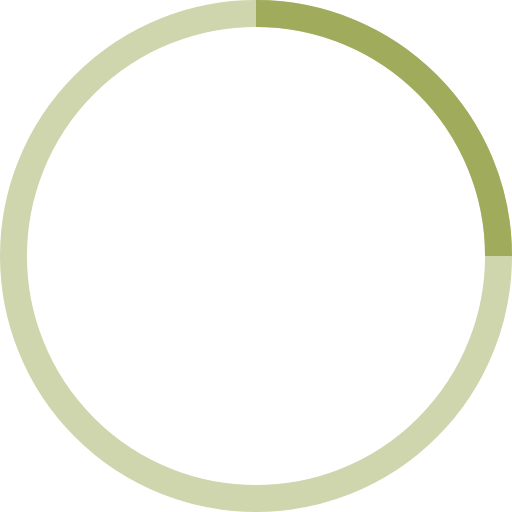
t = 0.00 s
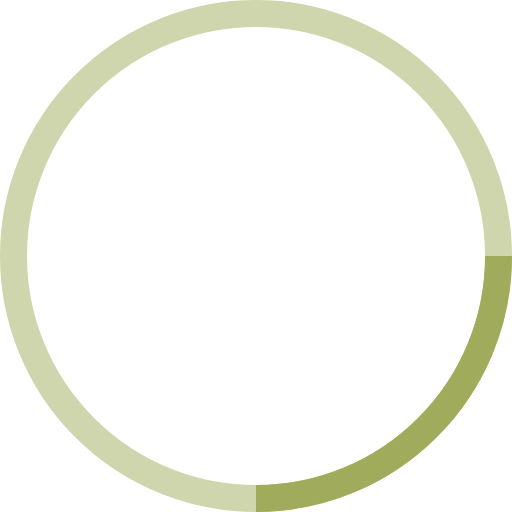
t = 0.25 s
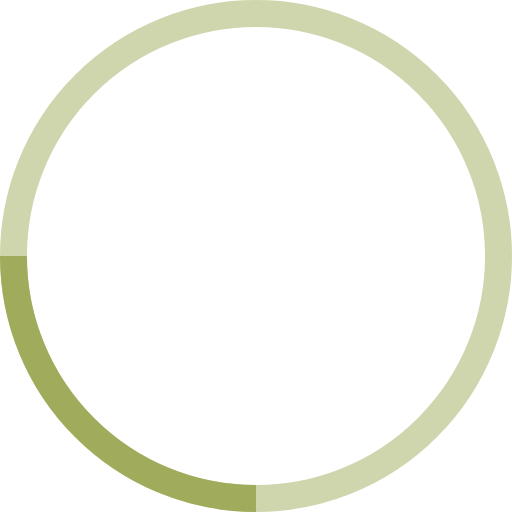
t = 0.50 s
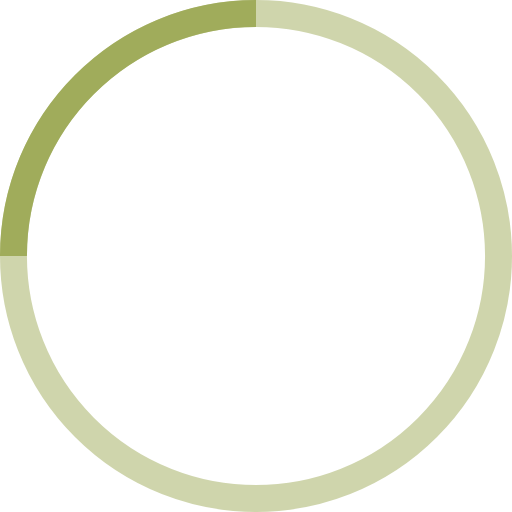
t = 0.75 s

The animated SVG that drew these frames (rendered in a browser with its animation timeline set to each time). Animation: 1 SMIL element (animateTransform=1); one cycle of 1.00 s, repeats indefinitely.

<!-- By Sam Herbert (@sherb), for everyone. More @ http://goo.gl/7AJzbL -->
<svg width="38" height="38" viewBox="0 0 38 38" xmlns="http://www.w3.org/2000/svg" stroke="#A0AC5B">
    <g fill="none" fill-rule="evenodd">
        <g transform="translate(1 1)" stroke-width="2">
            <circle stroke-opacity=".5" cx="18" cy="18" r="18"/>
            <path d="M36 18c0-9.94-8.06-18-18-18">
                <animateTransform
                        attributeName="transform"
                        type="rotate"
                        from="0 18 18"
                        to="360 18 18"
                        dur="1s"
                        repeatCount="indefinite"
                />
            </path>
        </g>
    </g>
</svg>
